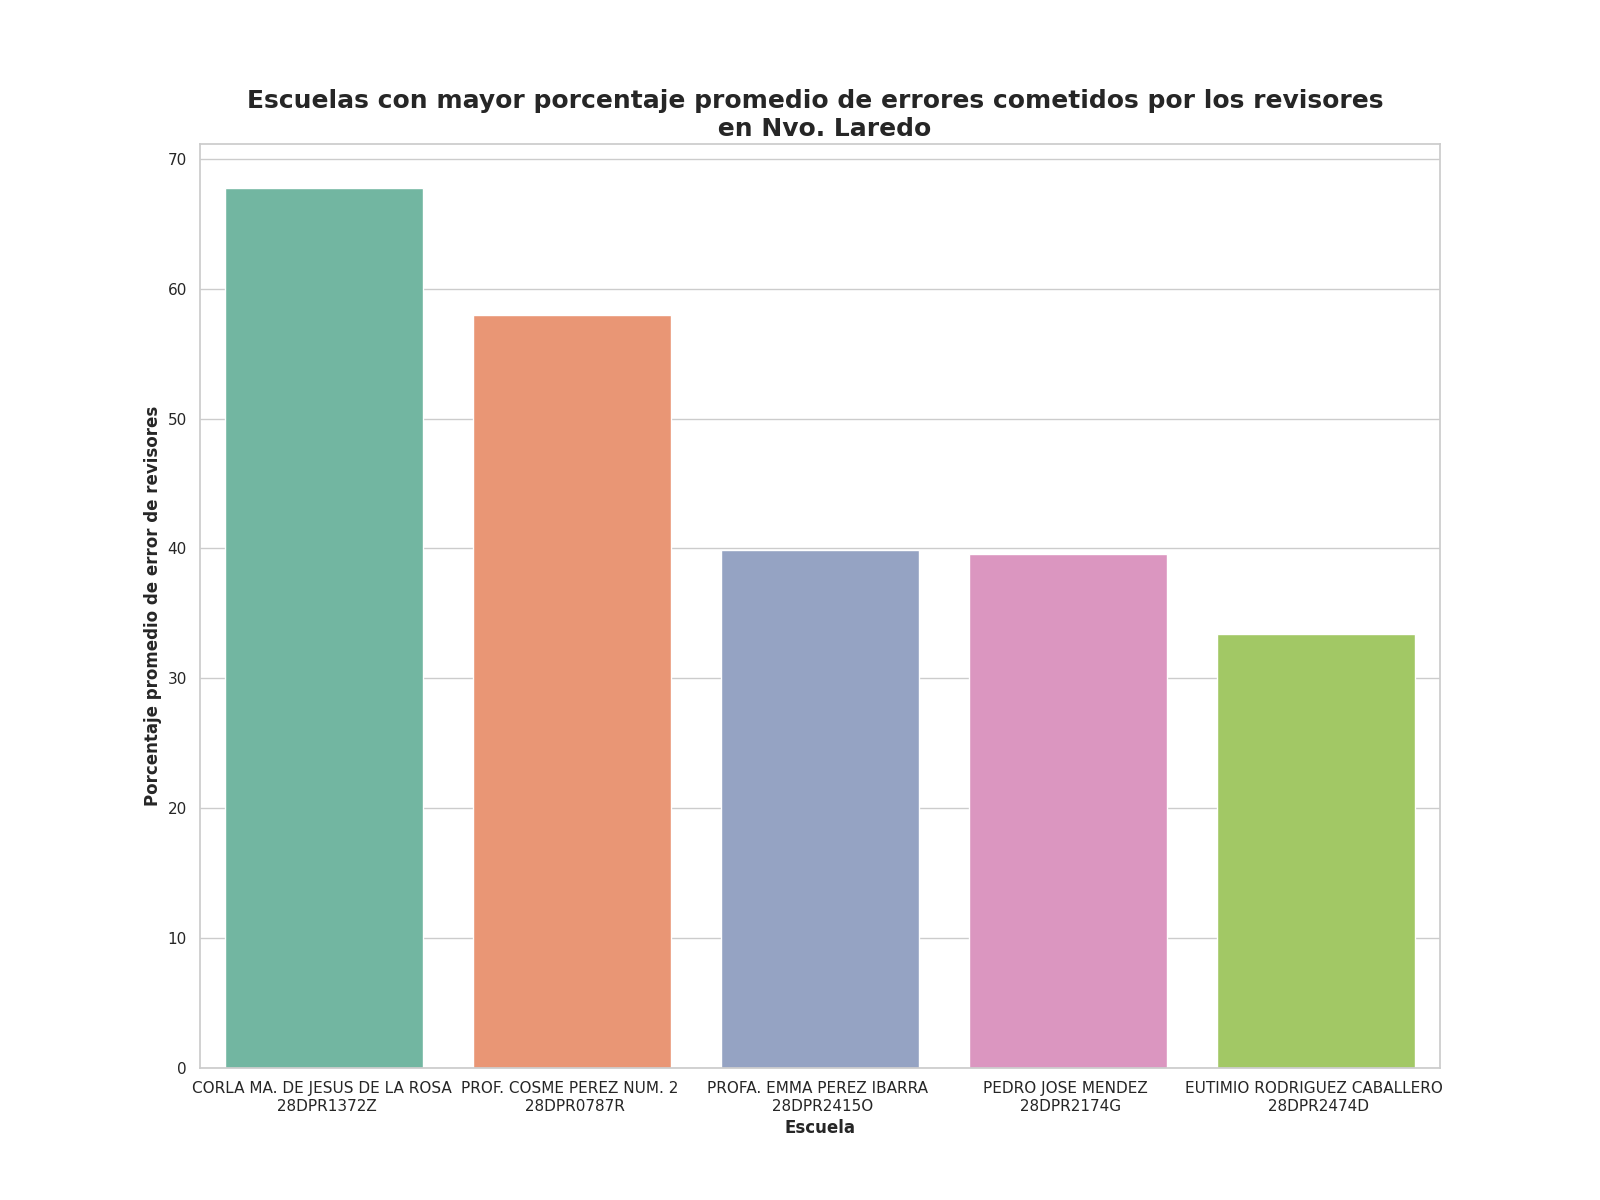

Data behind this chart, as committed beside it:
Escuela, Porcentaje promedio de errores
CORLA MA. DE JESUS DE LA ROSA ? 28DPR137…, 67.75
PROF. COSME PEREZ NUM. 2 ? 28DPR0787R, 57.97
PROFA. EMMA PEREZ IBARRA ? 28DPR2415O, 39.87
PEDRO JOSE MENDEZ ? 28DPR2174G, 39.56
EUTIMIO RODRIGUEZ CABALLERO ? 28DPR2474D, 33.45
NACIONES UNIDAS ? 28DPR1892I, 32.0
PROF. ALONSO BRICEÑO ROSALES ? 28DPR2363…, 30.4
MAURICIO GONZALEZ DE LA GARZA ? 28DPR243…, 29.64
EMILIANO ZAPATA ? 28DPR1698E, 23.78
PROF. CECILIO JESUS CASTILLO CASTILLO ? …, 21.37
CARLOS A. CARRILLO ? 28DPR1826J, 20.12
LEYES DE REFORMA ? 28DPR1360V, 15.08
NOGAL NUM. 1 ? 28DPR1377V, 15.02
FELIPE DURON ROBLES ? 28DPR2298P, 9.1
PROF. SANTOS GUZMAN TREVIÑO ? 28DPR0694B, 2.26
